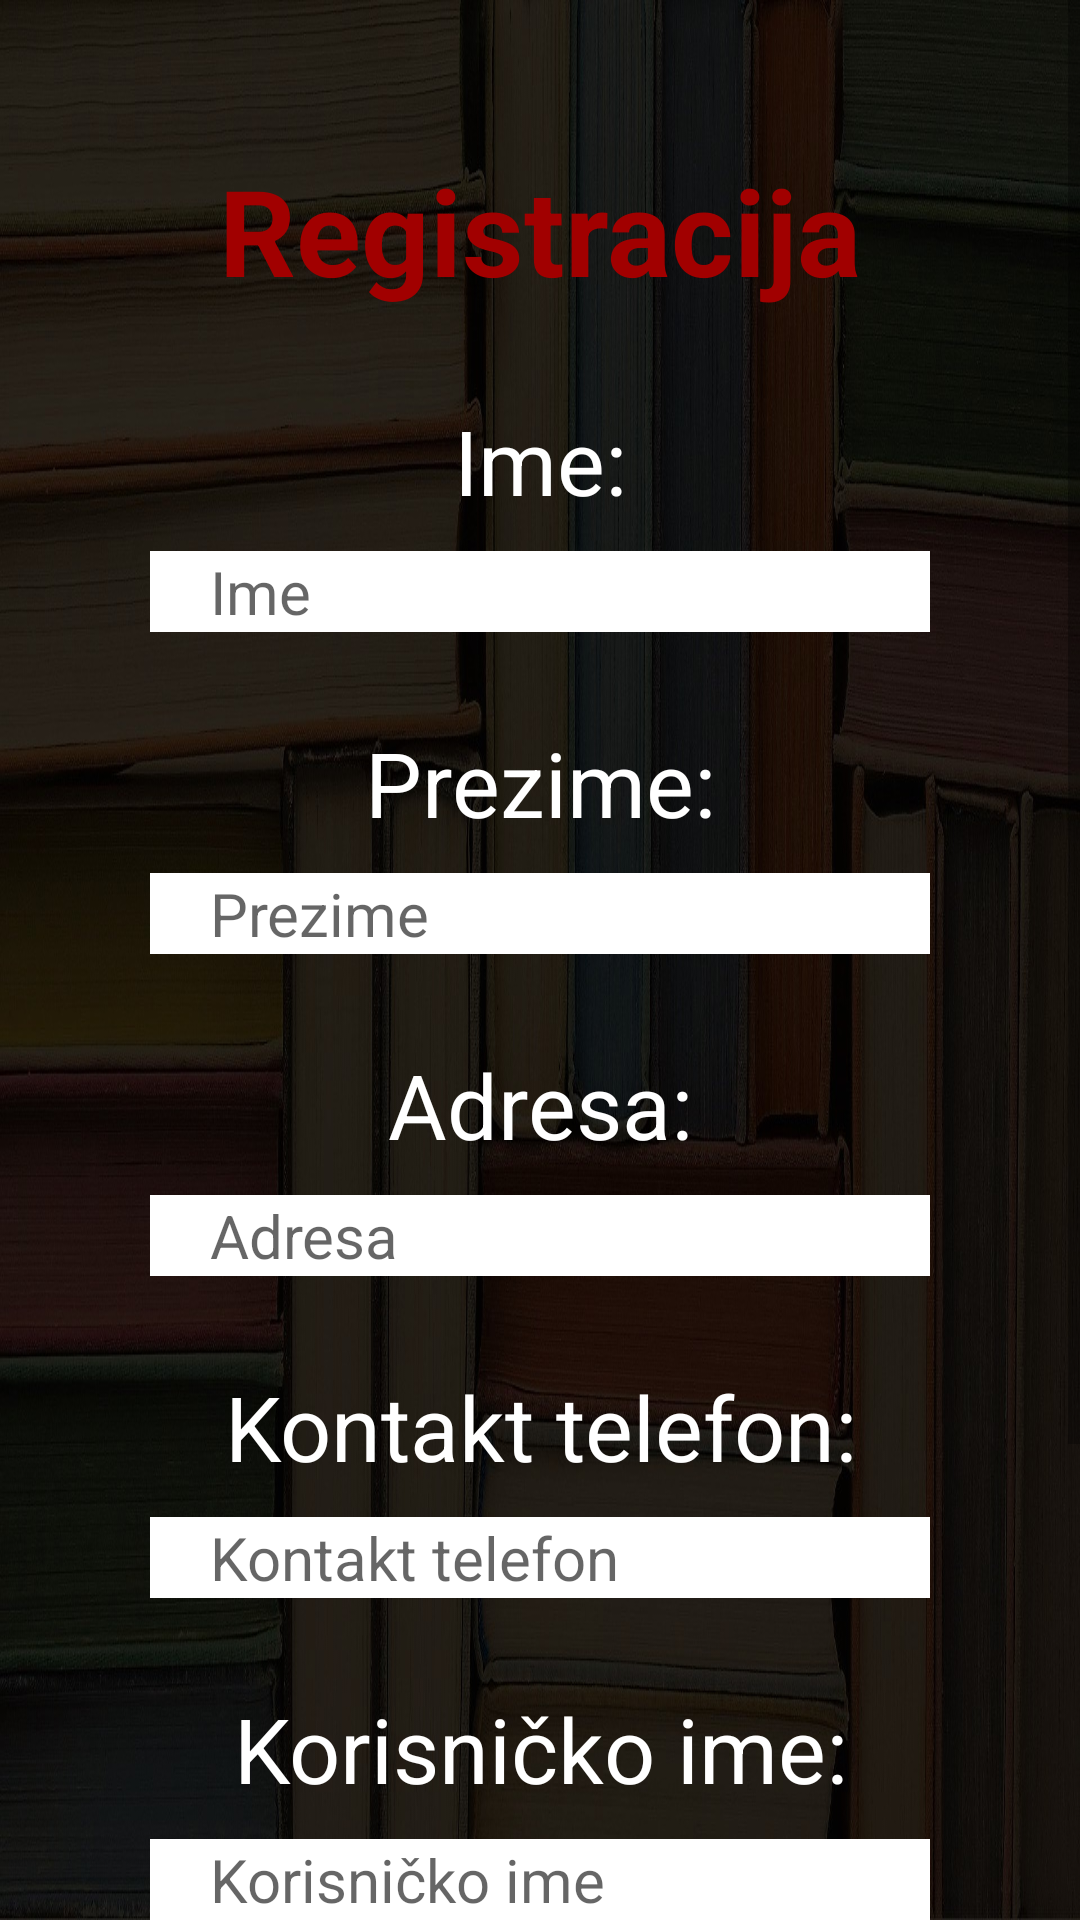

This screen was rendered from an Android layout file. Write that file and the resources it references.
<!-- AndroidManifest.xml: application theme Theme.BookStoreMobileApp -->
<!-- res/layout/activity_registration.xml -->
<?xml version="1.0" encoding="utf-8"?>
<androidx.drawerlayout.widget.DrawerLayout xmlns:android="http://schemas.android.com/apk/res/android"
    xmlns:app="http://schemas.android.com/apk/res-auto"
    xmlns:tools="http://schemas.android.com/tools"
    android:id="@+id/my_drawer_layout"
    android:layout_width="match_parent"
    android:layout_height="match_parent"
    android:layout_gravity="center"
    android:background="@drawable/background"
    tools:context=".Registration"
    tools:ignore="HardcodedText">

    <ScrollView
        android:layout_width="match_parent"
        android:layout_height="match_parent">

        <LinearLayout
            android:layout_width="match_parent"
            android:layout_height="wrap_content"
            android:background="#00999999"
            android:orientation="vertical">

            <TextView
                android:layout_width="match_parent"
                android:layout_height="wrap_content"
                android:layout_marginTop="50dp"
                android:gravity="center"
                android:text="Registracija"
                android:textColor="@color/red"
                android:textSize="40dp"
                android:textStyle="bold" />

            <TextView
                android:layout_width="match_parent"
                android:layout_height="wrap_content"
                android:layout_marginTop="30dp"
                android:gravity="center"
                android:paddingLeft="20dp"
                android:text="@string/first_name"
                android:paddingRight="20dp"
                android:textColor="@color/white"

                android:textSize="30dp" />
            <EditText
                android:layout_width="match_parent"
                android:layout_height="wrap_content"
                android:background="@color/white"
                android:layout_marginTop="10dp"
                android:layout_marginRight="50dp"
                android:layout_marginLeft="50dp"
                android:layout_gravity="center"
                android:hint="Ime"
                android:paddingLeft="20dp"
                android:textSize="20dp"
                android:textColor="@color/red"></EditText>

            <TextView
                android:layout_width="match_parent"
                android:layout_height="wrap_content"
                android:layout_marginTop="30dp"
                android:gravity="center"
                android:paddingLeft="20dp"
                android:text="@string/last_name"
                android:paddingRight="20dp"
                android:textColor="@color/white"

                android:textSize="30dp" />
            <EditText
                android:layout_width="match_parent"
                android:layout_height="wrap_content"
                android:background="@color/white"
                android:layout_marginTop="10dp"
                android:layout_marginRight="50dp"
                android:layout_marginLeft="50dp"
                android:layout_gravity="center"
                android:hint="Prezime"
                android:paddingLeft="20dp"
                android:textSize="20dp"
                android:textColor="@color/red"></EditText>

            <TextView
                android:layout_width="match_parent"
                android:layout_height="wrap_content"
                android:layout_marginTop="30dp"
                android:gravity="center"
                android:paddingLeft="20dp"
                android:text="@string/address"
                android:paddingRight="20dp"
                android:textColor="@color/white"

                android:textSize="30dp" />
            <EditText
                android:layout_width="match_parent"
                android:layout_height="wrap_content"
                android:background="@color/white"
                android:layout_marginTop="10dp"
                android:layout_marginRight="50dp"
                android:layout_marginLeft="50dp"
                android:layout_gravity="center"
                android:hint="Adresa"
                android:paddingLeft="20dp"
                android:textSize="20dp"
                android:textColor="@color/red"></EditText>

            <TextView
                android:layout_width="match_parent"
                android:layout_height="wrap_content"
                android:layout_marginTop="30dp"
                android:gravity="center"
                android:paddingLeft="20dp"
                android:text="@string/phone"
                android:paddingRight="20dp"
                android:textColor="@color/white"

                android:textSize="30dp" />
            <EditText
                android:layout_width="match_parent"
                android:layout_height="wrap_content"
                android:background="@color/white"
                android:layout_marginTop="10dp"
                android:layout_marginRight="50dp"
                android:layout_marginLeft="50dp"
                android:layout_gravity="center"
                android:hint="Kontakt telefon"
                android:paddingLeft="20dp"
                android:textSize="20dp"
                android:textColor="@color/red"></EditText>
            <TextView
                android:layout_width="match_parent"
                android:layout_height="wrap_content"
                android:layout_marginTop="30dp"
                android:gravity="center"
                android:paddingLeft="20dp"
                android:text="@string/username"
                android:paddingRight="20dp"
                android:textColor="@color/white"

                android:textSize="30dp" />
            <EditText
                android:layout_width="match_parent"
                android:layout_height="wrap_content"
                android:background="@color/white"
                android:layout_marginTop="10dp"
                android:layout_marginRight="50dp"
                android:layout_marginLeft="50dp"
                android:layout_gravity="center"
                android:hint="Korisničko ime"
                android:paddingLeft="20dp"
                android:textSize="20dp"
                android:textColor="@color/red"></EditText>

            <TextView
                android:layout_width="match_parent"
                android:layout_height="wrap_content"
                android:layout_marginTop="30dp"
                android:gravity="center"
                android:paddingLeft="20dp"
                android:text="@string/password"
                android:paddingRight="20dp"
                android:textColor="@color/white"

                android:textSize="30dp" />
            <EditText
                android:layout_width="match_parent"
                android:layout_height="wrap_content"
                android:background="@color/white"
                android:layout_marginTop="10dp"
                android:layout_marginRight="50dp"
                android:layout_marginLeft="50dp"
                android:layout_gravity="center"
                android:hint="Lozinka"
                android:paddingLeft="20dp"
                android:textSize="20dp"
                android:textColor="@color/red"></EditText>

            <Button
                android:layout_width="match_parent"
                android:layout_height="wrap_content"
                android:textSize="25dp"
                android:layout_marginLeft="50dp"
                android:layout_marginRight="50dp"
                android:layout_marginTop="50dp"
                android:text="@string/registration"
                android:textColor="@color/white"
                android:onClick="registration">
            </Button>




        </LinearLayout>
    </ScrollView>


    
    

    <com.google.android.material.navigation.NavigationView
        android:layout_width="wrap_content"
        android:layout_height="match_parent"
        android:layout_gravity="start"
        app:menu="@menu/navigation_menu" />

</androidx.drawerlayout.widget.DrawerLayout>
<!-- resources referenced by this layout -->
<resources>
  <color name="red">#A10000</color>
  <color name="white">#FFFFFFFF</color>
  <!-- drawable background: jpg bitmap (drawable, 267442 bytes) -->
  <string name="address">Adresa:</string>
  <string name="first_name">Ime:</string>
  <string name="last_name">Prezime:</string>
  <string name="password">Lozinka:</string>
  <string name="phone">Kontakt telefon:</string>
  <string name="registration">Registrujte se</string>
  <string name="username">Korisničko ime:</string>
  <style name="Theme.BookStoreMobileApp" parent="Theme.MaterialComponents.DayNight.DarkActionBar">
          
          <item name="colorPrimary">@color/red</item>
          <item name="colorPrimaryVariant">@color/purple_700</item>
          <item name="colorOnPrimary">@color/white</item>
          
          <item name="colorSecondary">@color/red</item>
          <item name="colorSecondaryVariant">@color/red</item>
          <item name="colorOnSecondary">@color/black</item>
          
          <item name="android:statusBarColor" tools:targetApi="l">?attr/colorPrimaryVariant</item>
          
      </style>
  <color name="purple_700">#000000</color>
  <color name="black">#FF000000</color>
</resources>
